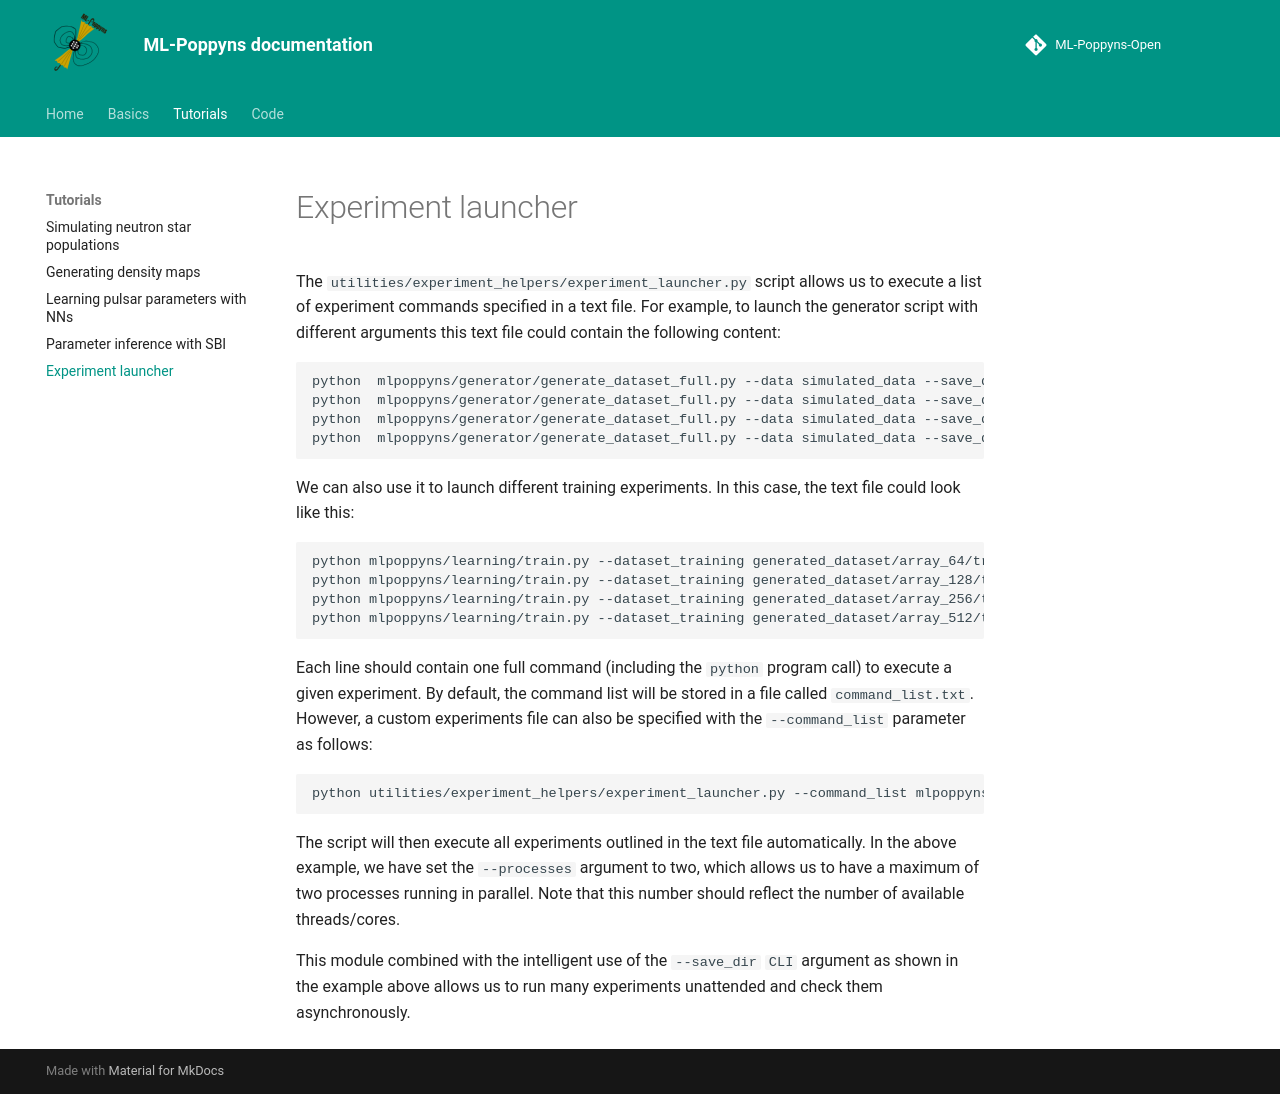

repository: ice-csic-astroexotic/ML-Poppyns-Open · page: tutorials/experiment_launcher/index.html · generator: mkdocs

# Experiment launcher


The `utilities/experiment_helpers/experiment_launcher.py` script allows us to execute a list of experiment commands 
specified in a text file. For example, to launch the generator script with different arguments this text file could 
contain the following content:

```commandline
python  mlpoppyns/generator/generate_dataset_full.py --data simulated_data --save_dir generated_dataset/array_64 --type array --resolution_dyn 64 --resolution_ppdot 32
python  mlpoppyns/generator/generate_dataset_full.py --data simulated_data --save_dir generated_dataset/array_128 --type array --resolution_dyn 128 --resolution_ppdot 32
python  mlpoppyns/generator/generate_dataset_full.py --data simulated_data --save_dir generated_dataset/array_256 --type array --resolution_dyn 256 --resolution_ppdot 32
python  mlpoppyns/generator/generate_dataset_full.py --data simulated_data --save_dir generated_dataset/array_512 --type array --resolution_dyn 512 --resolution_ppdot 32
```
  
We can also use it to launch different training experiments. In this case, the text file could look like this:
```commandline
python mlpoppyns/learning/train.py --dataset_training generated_dataset/array_64/train_dataset.csv --dataset_validation generated_dataset/array_64/dataset_valid.csv --dataset_statistics generated_dataset/array_64/statistics_train.json --input_shape 4 64 64 --lr 1e-8 --filter_inputs 1 2 6 7 --batch_size 1 --save_dir learning_results/s8_r64_gc_position_velocity
python mlpoppyns/learning/train.py --dataset_training generated_dataset/array_128/train_dataset.csv --dataset_validation generated_dataset/array_128/dataset_valid.csv --dataset_statistics generated_dataset/array_128/statistics_train.json --input_shape 4 128 128 --lr 1e-8 --filter_inputs 1 2 6 7 --batch_size 1 --save_dir learning_results/s8_r128_gc_position_velocity
python mlpoppyns/learning/train.py --dataset_training generated_dataset/array_256/train_dataset.csv --dataset_validation generated_dataset/array_256/dataset_valid.csv --dataset_statistics generated_dataset/array_256/statistics_train.json --input_shape 4 256 256 --lr 1e-8 --filter_inputs 1 2 6 7 --batch_size 1 --save_dir learning_results/s8_r256_gc_position_velocity
python mlpoppyns/learning/train.py --dataset_training generated_dataset/array_512/train_dataset.csv --dataset_validation generated_dataset/array_512/dataset_valid.csv --dataset_statistics generated_dataset/array_512/statistics_train.json --input_shape 4 512 512 --lr 1e-8 --filter_inputs 1 2 6 7 --batch_size 1 --save_dir learning_results/s8_r512_gc_position_velocity
```

Each line should contain one full command (including the `python` program call) to execute a given experiment. By 
default, the command list will be stored in a file called `command_list.txt`. However, a custom experiments file can 
also be specified with the `--command_list` parameter as follows:
```commandline
python utilities/experiment_helpers/experiment_launcher.py --command_list mlpoppyns/generator/experiment_list.txt --processes 2
```
The script will then execute all experiments outlined in the text file automatically. In the above example, we have 
set the `--processes` argument to two, which allows us to have a maximum of two processes running in parallel. 
Note that this number should reflect the number of available threads/cores.

This module combined with the intelligent use of the `--save_dir` `CLI` argument as shown in the example above allows 
us to run many experiments unattended and check them asynchronously.
